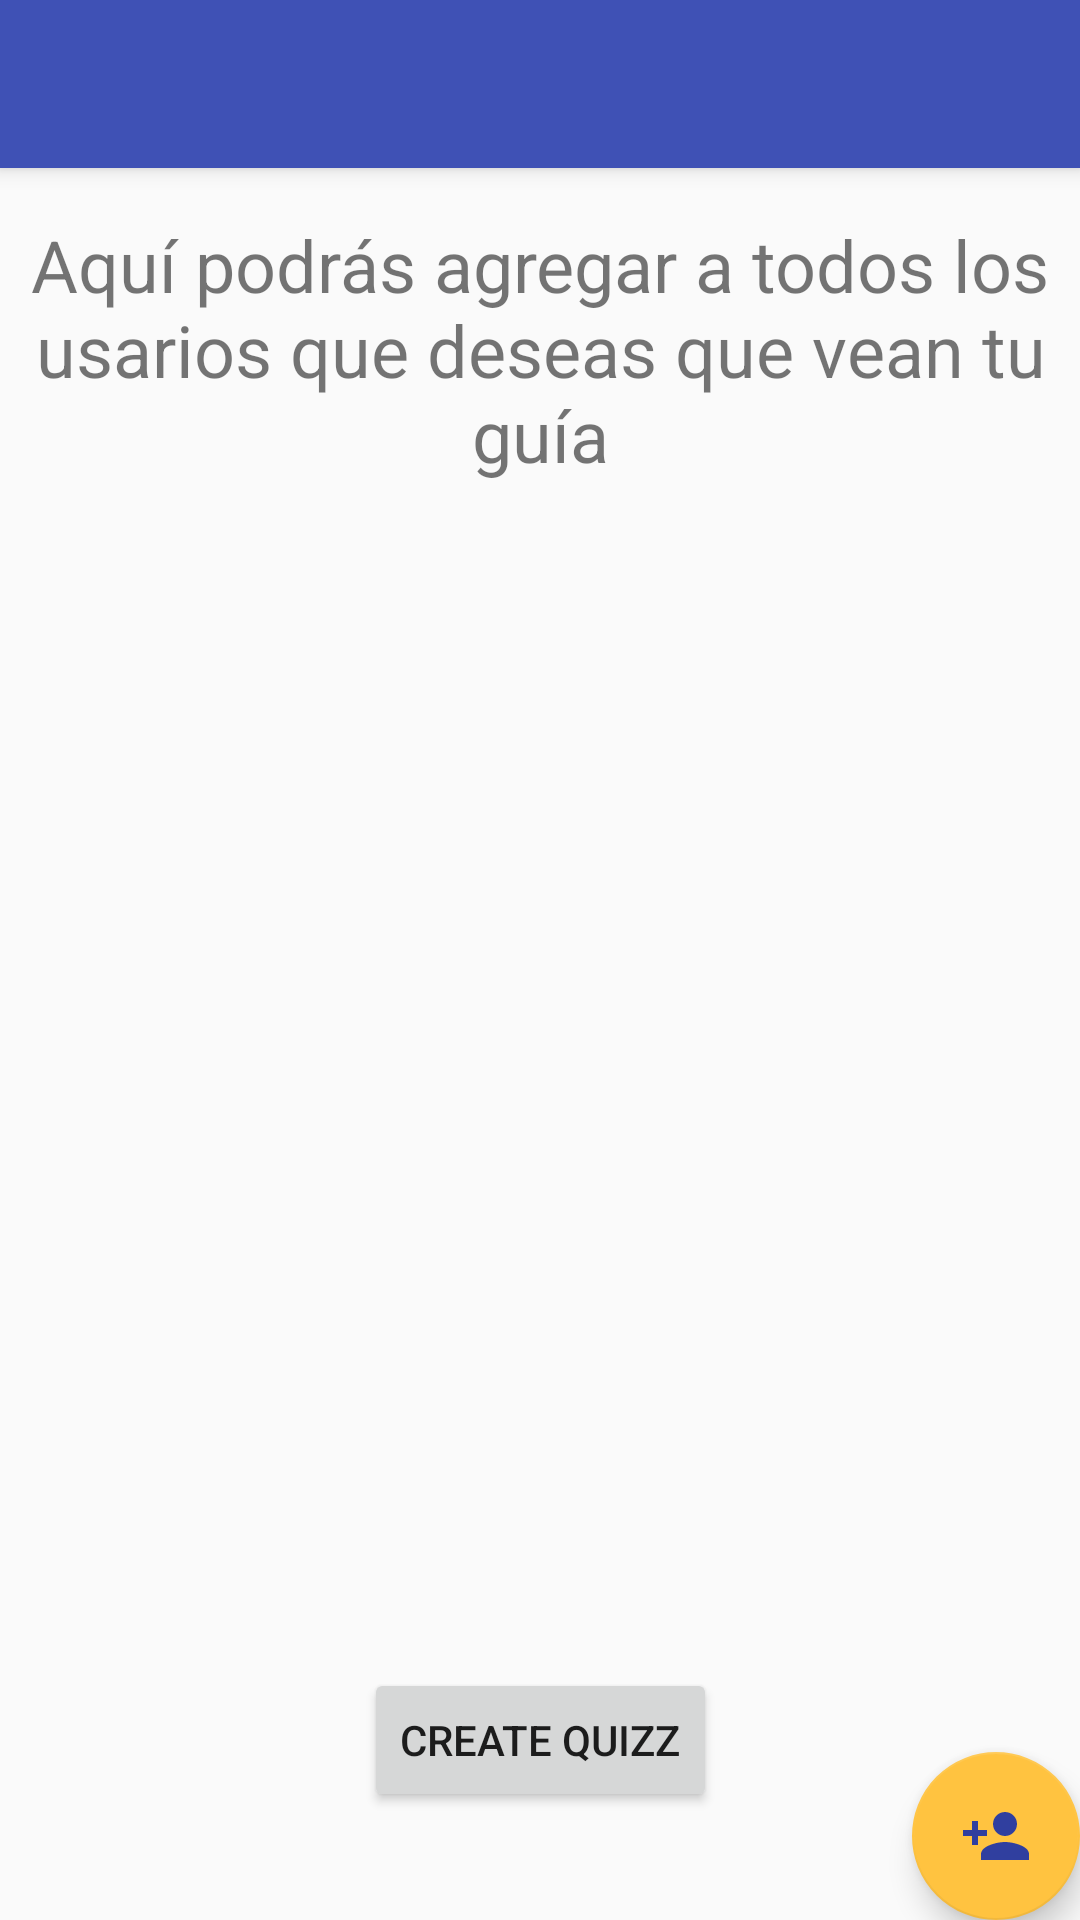

Produce the Android XML layout that renders to this screen, including the resource entries it uses.
<!-- AndroidManifest.xml: application theme AppTheme -->
<!-- res/layout/activity_allowed_user_selection.xml -->
<?xml version="1.0" encoding="utf-8"?>
<androidx.coordinatorlayout.widget.CoordinatorLayout xmlns:android="http://schemas.android.com/apk/res/android"
    xmlns:app="http://schemas.android.com/apk/res-auto"
    xmlns:tools="http://schemas.android.com/tools"
    android:layout_width="match_parent"
    android:layout_height="match_parent"
    tools:context=".Quizzes.ui.quizzcreator.allowedUsers.AllowedUserSelection">

    <com.google.android.material.appbar.AppBarLayout
        android:layout_width="match_parent"
        android:layout_height="wrap_content"
        android:theme="@style/AppTheme.AppBarOverlay">

        <androidx.appcompat.widget.Toolbar
            android:id="@+id/toolbar"
            android:layout_width="match_parent"
            android:layout_height="?attr/actionBarSize"
            android:background="?attr/colorPrimary"
            app:popupTheme="@style/AppTheme.PopupOverlay" />

    </com.google.android.material.appbar.AppBarLayout>

    <include layout="@layout/content_allowed_user_selection" />

    <com.google.android.material.floatingactionbutton.FloatingActionButton
        android:id="@+id/fab"
        android:layout_width="wrap_content"
        android:layout_height="wrap_content"
        android:layout_gravity="bottom|end"
        android:layout_margin="@dimen/fab_margin"
        app:srcCompat="@drawable/ic_person_add_color_primary_24dp" />

</androidx.coordinatorlayout.widget.CoordinatorLayout>
<!-- res/layout/content_allowed_user_selection.xml (included above) -->
<?xml version="1.0" encoding="utf-8"?>
<androidx.constraintlayout.widget.ConstraintLayout xmlns:android="http://schemas.android.com/apk/res/android"
    xmlns:app="http://schemas.android.com/apk/res-auto"
    xmlns:tools="http://schemas.android.com/tools"
    android:layout_width="match_parent"
    android:layout_height="match_parent"
    app:layout_behavior="@string/appbar_scrolling_view_behavior">


    <TextView
        android:id="@+id/textView"
        android:layout_width="wrap_content"
        android:layout_height="wrap_content"
        android:layout_marginTop="16dp"
        android:layout_marginBottom="8dp"
        android:text="Aquí podrás agregar a todos los usarios que deseas que vean tu guía"
        android:textAlignment="center"
        android:textSize="24sp"
        app:layout_constraintBottom_toTopOf="@+id/allowed_user_recyclerView"
        app:layout_constraintEnd_toEndOf="parent"
        app:layout_constraintStart_toStartOf="parent"
        app:layout_constraintTop_toTopOf="parent" />

    <androidx.recyclerview.widget.RecyclerView
        android:id="@+id/allowed_user_recyclerView"
        android:layout_width="0dp"
        android:layout_height="0dp"
        android:layout_marginStart="8dp"
        android:layout_marginTop="16dp"
        android:layout_marginEnd="8dp"
        android:layout_marginBottom="8dp"
        app:layout_constraintBottom_toTopOf="@+id/allowed_user_create_button"
        app:layout_constraintEnd_toEndOf="parent"
        app:layout_constraintStart_toStartOf="parent"
        app:layout_constraintTop_toBottomOf="@+id/textView">

    </androidx.recyclerview.widget.RecyclerView>

    <Button
        android:id="@+id/allowed_user_create_button"
        android:layout_width="wrap_content"
        android:layout_height="wrap_content"
        android:layout_marginBottom="36dp"
        android:text="@string/quizzcreator_adapter_create_button"
        app:layout_constraintBottom_toBottomOf="parent"
        app:layout_constraintEnd_toEndOf="parent"
        app:layout_constraintStart_toStartOf="parent" />
</androidx.constraintlayout.widget.ConstraintLayout>
<!-- resources referenced by this layout -->
<resources>
  <!-- drawable ic_person_add_color_primary_24dp (drawable) -->
  <vector android:height="24dp" android:tint="#303F9F"
      android:viewportHeight="24.0" android:viewportWidth="24.0"
      android:width="24dp" xmlns:android="http://schemas.android.com/apk/res/android">
      <path android:fillColor="#FF000000" android:pathData="M15,12c2.21,0 4,-1.79 4,-4s-1.79,-4 -4,-4 -4,1.79 -4,4 1.79,4 4,4zM6,10L6,7L4,7v3L1,10v2h3v3h2v-3h3v-2L6,10zM15,14c-2.67,0 -8,1.34 -8,4v2h16v-2c0,-2.66 -5.33,-4 -8,-4z"/>
  </vector>
  <string name="quizzcreator_adapter_create_button">CREATE QUIZZ</string>
  <style name="AppTheme.AppBarOverlay" parent="ThemeOverlay.AppCompat.Dark.ActionBar" />
  <style name="AppTheme.PopupOverlay" parent="ThemeOverlay.AppCompat.Light" />
  <style name="AppTheme" parent="Theme.AppCompat.Light.NoActionBar">
          
          <item name="colorPrimary">@color/colorPrimary</item>
          <item name="colorPrimaryDark">@color/colorPrimaryDark</item>
          <item name="colorAccent">@color/colorAccent</item>
  
  
      </style>
  <color name="colorPrimary">#3F51B5</color>
  <color name="colorPrimaryDark">#303F9F</color>
  <color name="colorAccent">#ffc340</color>
</resources>
